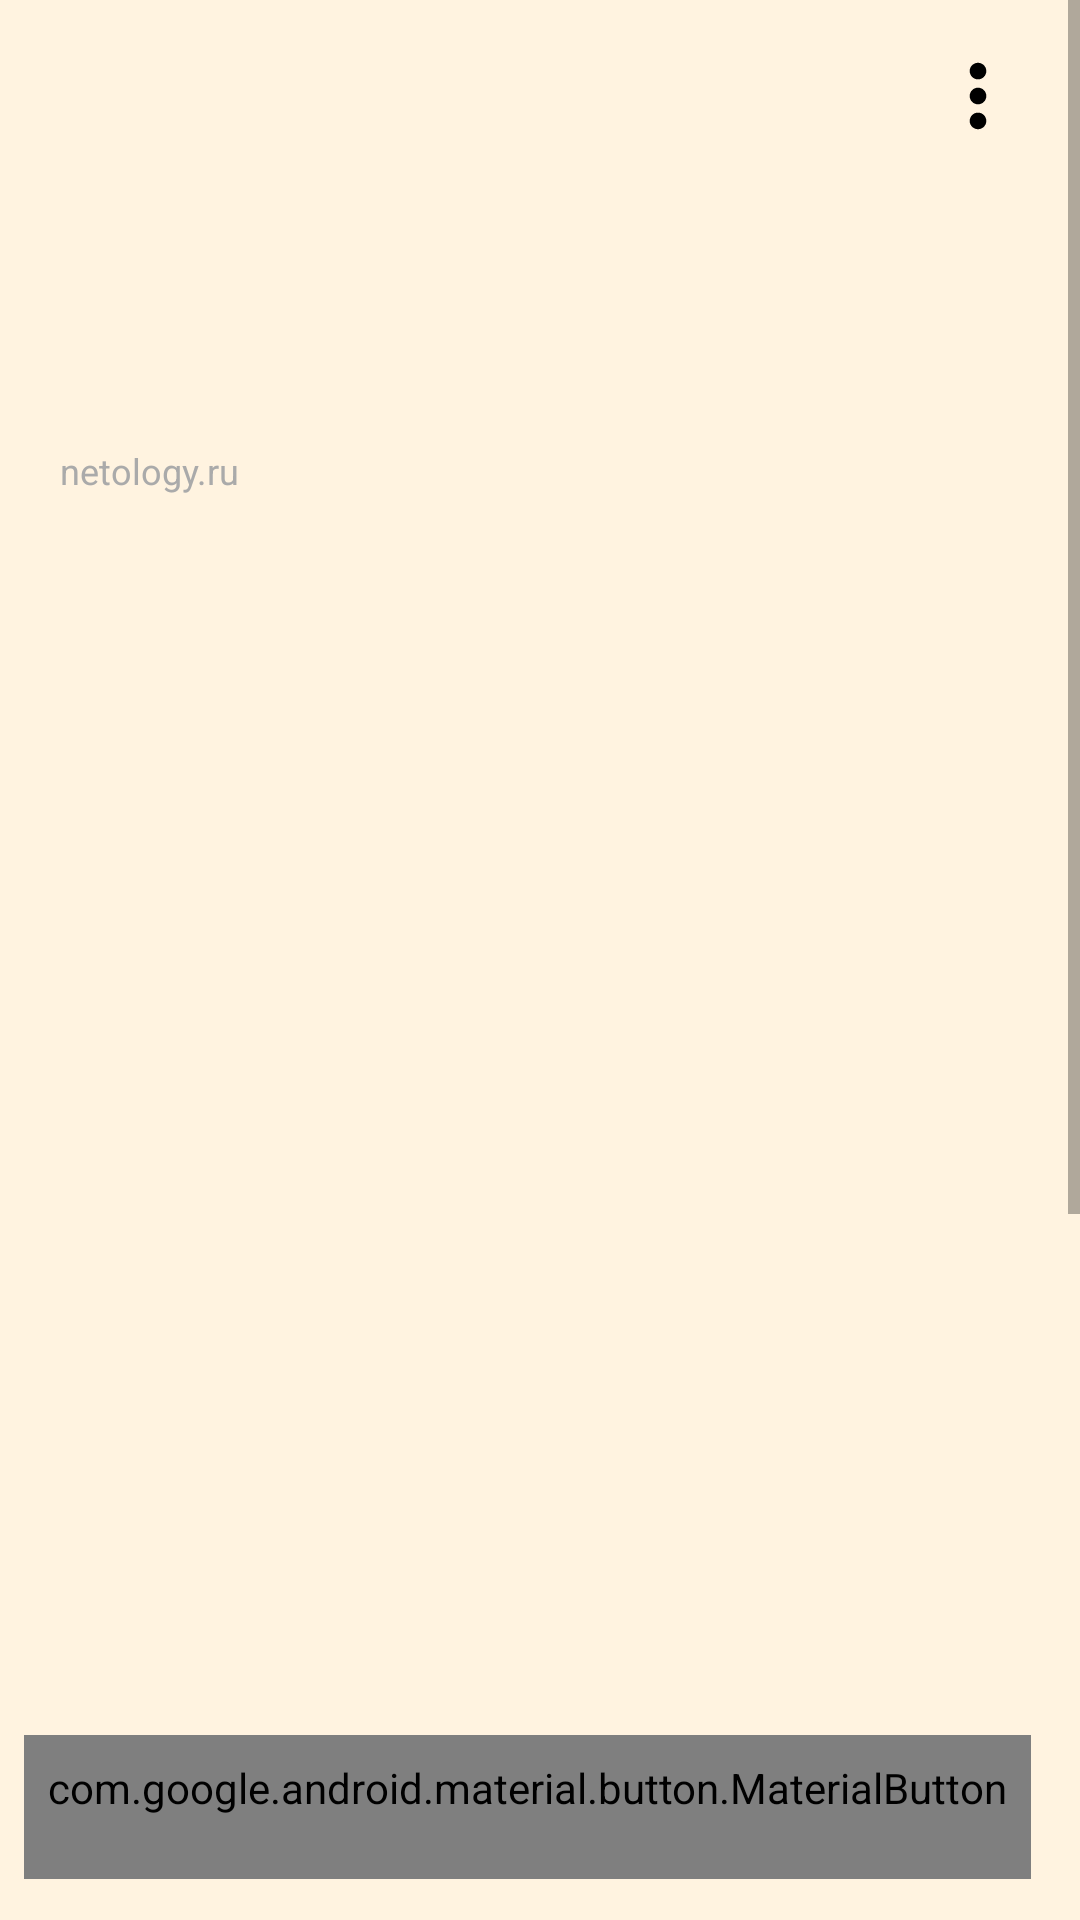

This screen was rendered from an Android layout file. Write that file and the resources it references.
<!-- AndroidManifest.xml: application theme AppTheme -->
<!-- res/layout/fragment_post_detail.xml -->
<?xml version="1.0" encoding="utf-8"?>
<ScrollView xmlns:android="http://schemas.android.com/apk/res/android"
    xmlns:app="http://schemas.android.com/apk/res-auto"
    xmlns:tools="http://schemas.android.com/tools"
    android:layout_width="match_parent"
    android:layout_height="match_parent"
    tools:context=".fragment.PostDetailFragment">

    <androidx.constraintlayout.widget.ConstraintLayout
        android:layout_width="match_parent"
        android:layout_height="wrap_content"
        android:layout_margin="8dp">

        <com.google.android.material.imageview.ShapeableImageView
            android:id="@+id/avatar"
            android:layout_width="48dp"
            android:layout_height="48dp"
            android:contentDescription="@string/avatar_description"
            app:layout_constraintStart_toStartOf="parent"
            app:layout_constraintTop_toTopOf="parent"
            app:srcCompat="@drawable/ic_launcher_foreground" />

        <TextView
            android:id="@+id/author"
            android:layout_width="0dp"
            android:layout_height="wrap_content"
            android:layout_marginStart="16dp"
            android:ellipsize="end"
            android:maxLines="1"
            android:textColor="@color/black"
            android:textSize="16sp"
            android:textStyle="bold"
            app:layout_constraintBottom_toTopOf="@id/published"
            app:layout_constraintEnd_toStartOf="@id/menu"
            app:layout_constraintStart_toEndOf="@id/avatar"
            app:layout_constraintTop_toTopOf="@id/avatar"
            tools:text="Автор" />

        <TextView
            android:id="@+id/published"
            android:layout_width="0dp"
            android:layout_height="wrap_content"
            android:textColor="@android:color/darker_gray"
            android:textSize="14sp"
            app:layout_constraintBottom_toBottomOf="@id/avatar"
            app:layout_constraintEnd_toEndOf="@id/author"
            app:layout_constraintStart_toStartOf="@id/author"
            app:layout_constraintTop_toBottomOf="@id/author"
            tools:text="Опубликовано" />

        <com.google.android.material.button.MaterialButton
            android:id="@+id/menu"
            style="@style/Widget.AppTheme.MenuButton"
            android:layout_width="48dp"
            android:layout_height="48dp"
            android:contentDescription="@string/menu_description"
            app:icon="@drawable/ic_menu"
            app:iconGravity="textStart"
            app:layout_constraintEnd_toEndOf="parent"
            app:layout_constraintTop_toTopOf="@id/avatar" />

        <androidx.constraintlayout.widget.Barrier
            android:id="@+id/barrier"
            android:layout_width="wrap_content"
            android:layout_height="wrap_content"
            app:barrierDirection="bottom"
            app:constraint_referenced_ids="avatar,author,published,menu" />

        <TextView
            android:id="@+id/content"
            android:layout_width="0dp"
            android:layout_height="wrap_content"
            android:layout_marginTop="16dp"
            android:textSize="16sp"
            app:layout_constraintEnd_toEndOf="parent"
            app:layout_constraintStart_toStartOf="parent"
            app:layout_constraintTop_toBottomOf="@id/barrier"
            tools:text="Текст" />

        <FrameLayout
            android:id="@+id/videoContainer"
            android:layout_width="0dp"
            android:layout_height="wrap_content"
            android:layout_marginTop="8dp"
            android:layout_marginBottom="8dp"
            app:layout_constraintTop_toBottomOf="@id/content"
            app:layout_constraintStart_toStartOf="parent"
            app:layout_constraintEnd_toEndOf="parent" />


        <LinearLayout
            android:id="@+id/link_block"
            android:layout_width="0dp"
            android:layout_height="wrap_content"
            android:layout_marginTop="16dp"
            android:backgroundTint="#1A000000"
            android:orientation="vertical"
            android:padding="12dp"
            app:layout_constraintEnd_toEndOf="parent"
            app:layout_constraintStart_toStartOf="parent"
            app:layout_constraintTop_toBottomOf="@id/videoContainer" >

            <TextView
                android:id="@+id/link_title"
                android:layout_width="wrap_content"
                android:layout_height="wrap_content"
                android:textColor="@color/purple_500"
                android:textSize="14sp"
                android:textStyle="bold"
                tools:text="Заголовок ссылки" />

            <TextView
                android:id="@+id/link_url"
                android:layout_width="wrap_content"
                android:layout_height="wrap_content"
                android:text="netology.ru"
                android:textColor="@android:color/darker_gray"
                android:textSize="12sp" />
        </LinearLayout>

        <LinearLayout
            android:id="@+id/actions"
            android:layout_width="0dp"
            android:layout_height="wrap_content"
            android:layout_marginTop="16dp"
            android:gravity="center_vertical"
            android:orientation="horizontal"
            app:layout_constraintEnd_toEndOf="parent"
            app:layout_constraintStart_toStartOf="parent"
            app:layout_constraintTop_toBottomOf="@id/link_block">

            <com.google.android.material.button.MaterialButton
                android:id="@+id/like"
                style="@style/Widget.AppTheme.LikeButton"
                android:layout_width="wrap_content"
                android:layout_height="wrap_content"
                android:checkable="true"
                android:contentDescription="@string/like_description"
                android:text="0"
                app:icon="@drawable/ic_favorite_border"
                app:iconGravity="textStart" />

            <com.google.android.material.button.MaterialButton
                android:id="@+id/share"
                style="@style/Widget.AppTheme.ShareButton"
                android:layout_width="wrap_content"
                android:layout_height="wrap_content"
                android:layout_marginStart="16dp"
                android:contentDescription="@string/share_description"
                android:text="0"
                app:icon="@drawable/ic_share"
                app:iconGravity="textStart" />

            <com.google.android.material.button.MaterialButton
                android:id="@+id/views"
                style="@style/Widget.AppTheme.ShareButton"
                android:layout_width="wrap_content"
                android:layout_height="wrap_content"
                android:layout_marginStart="16dp"
                android:clickable="false"
                android:contentDescription="@string/views_description"
                android:focusable="false"
                android:text="0"
                app:icon="@drawable/ic_visibility"
                app:iconGravity="textStart" />

        </LinearLayout>
    </androidx.constraintlayout.widget.ConstraintLayout>
</ScrollView>
<!-- resources referenced by this layout -->
<resources>
  <color name="black">#FF000000</color>
  <color name="purple_500">#FF6200EE</color>
  <!-- drawable ic_menu (drawable) -->
  <vector xmlns:android="http://schemas.android.com/apk/res/android" android:height="24dp" android:viewportHeight="52" android:viewportWidth="52" android:width="24dp">
        
      <path android:fillColor="#000000" android:pathData="M20,44c0,-3.3 2.7,-6 6,-6s6,2.7 6,6s-2.7,6 -6,6S20,47.3 20,44zM20,26c0,-3.3 2.7,-6 6,-6s6,2.7 6,6s-2.7,6 -6,6S20,29.3 20,26zM20,8c0,-3.3 2.7,-6 6,-6s6,2.7 6,6s-2.7,6 -6,6S20,11.3 20,8z"/>
      
  </vector>
  <!-- drawable ic_share (drawable) -->
  <vector xmlns:android="http://schemas.android.com/apk/res/android" android:height="24dp" android:viewportHeight="24" android:viewportWidth="24" android:width="24dp">
        
      <path android:fillColor="#000000" android:pathData="M11,6.914V2.586L6.293,7.293l-3.774,3.774 3.841,3.201L11,18.135V13.9c8.146,-0.614 11,4.1 11,4.1 0,-2.937 -0.242,-5.985 -2.551,-8.293C16.765,7.022 12.878,6.832 11,6.914z"/>
      
  </vector>
  <string name="avatar_description">Author avatar</string>
  <string name="like_description">Like</string>
  <string name="menu_description">Menu</string>
  <string name="share_description">Share</string>
  <string name="views_description">Viewes</string>
  <style name="Widget.AppTheme.LikeButton" parent="Widget.MaterialComponents.Button.TextButton.Icon">
          <item name="iconTint">@color/ic_like_tint</item>
          <item name="android:textColor">@color/ic_like_tint</item>
          <item name="android:minWidth">48dp</item>
          <item name="android:minHeight">48dp</item>
          <item name="android:padding">8dp</item>
      </style>
  <style name="Widget.AppTheme.MenuButton" parent="Widget.MaterialComponents.Button.TextButton.Icon">
          <item name="iconTint">@color/gray_600</item>
          <item name="android:minWidth">48dp</item>
          <item name="android:minHeight">48dp</item>
          <item name="android:padding">8dp</item>
      </style>
  <style name="Widget.AppTheme.ShareButton" parent="Widget.MaterialComponents.Button.TextButton.Icon">
          <item name="iconTint">@color/gray_600</item>
          <item name="android:textColor">@color/gray_600</item>
          <item name="android:minWidth">48dp</item>
          <item name="android:minHeight">48dp</item>
          <item name="android:padding">8dp</item>
      </style>
  <style name="AppTheme" parent="Theme.MaterialComponents.DayNight.NoActionBar">
          
          <item name="colorPrimary">@color/purple_500</item>
          <item name="colorPrimaryVariant">@color/purple_700</item>
          <item name="colorOnPrimary">@color/white</item>
  
          
          <item name="colorSecondary">@color/teal_200</item>
          <item name="colorSecondaryVariant">@color/teal_700</item>
          <item name="colorOnSecondary">@color/black</item>
  
          
          <item name="android:colorBackground">@color/background_light</item>
          <item name="colorOnBackground">@color/black</item>
  
          
          <item name="colorSurface">@color/white</item>
          <item name="colorOnSurface">@color/black</item>
  
          
          <item name="colorError">@color/red_500</item>
          <item name="colorOnError">@color/white</item>
      </style>
  <color name="purple_700">#FF3700B3</color>
  <color name="white">#FFFFFFFF</color>
  <color name="teal_200">#FF03DAC5</color>
  <color name="teal_700">#FF018786</color>
  <color name="background_light">#FFF3E0</color>
</resources>
